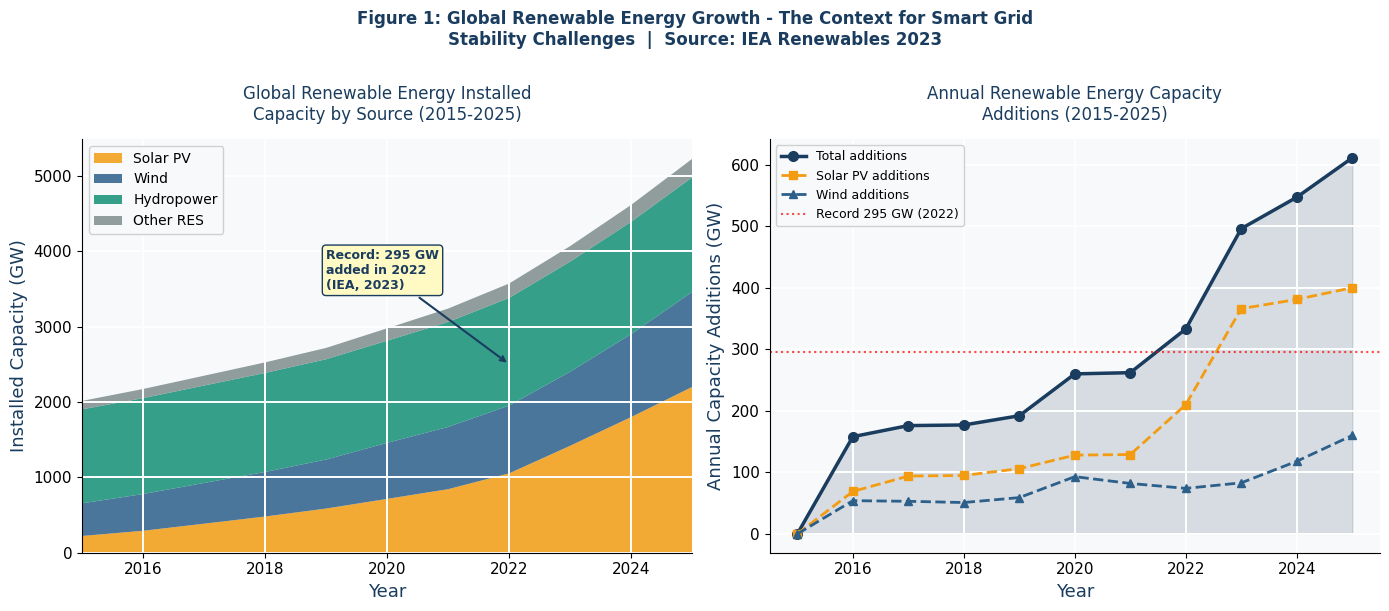

Write Python code to recreate this figure.
"""
Figure 1: Global Renewable Energy Capacity Growth (2015-2025)
Review Article: ML for Smart Grid Stability Prediction
Author: Soham Ambudkar | Don Bosco Symposium on AI in Education 2026
Output: review_figures/fig1_renewable_growth.png (300 DPI)
Run:    python review_figures/fig1_renewable_growth.py
"""
import matplotlib
matplotlib.use('Agg')
import matplotlib.pyplot as plt
import numpy as np
import os

os.makedirs('review_figures', exist_ok=True)

years  = np.array([2015,2016,2017,2018,2019,2020,2021,2022,2023,2024,2025])
solar  = np.array([222, 291, 385, 480, 586, 714, 843,1053,1419,1800,2200])
wind   = np.array([433, 487, 540, 591, 650, 743, 825, 899, 982,1100,1260])
hydro  = np.array([1246,1272,1292,1313,1330,1355,1392,1428,1460,1490,1520])
others = np.array([112, 121, 130, 140, 150, 164, 178, 191, 206, 224, 245])
total  = solar + wind + hydro + others

BLUE_DARK='#1A3C5E'; BLUE_MID='#2C5F8A'; TEAL='#148F77'; GREY='#7F8C8D'

plt.rcParams.update({'font.family':'DejaVu Sans','figure.facecolor':'white',
    'axes.spines.top':False,'axes.spines.right':False,
    'axes.facecolor':'#F8F9FA','axes.grid':True,
    'grid.color':'white','grid.linewidth':1.4})

fig,(ax1,ax2)=plt.subplots(1,2,figsize=(14,6))
fig.patch.set_facecolor('white')

ax1.stackplot(years,solar,wind,hydro,others,
    labels=['Solar PV','Wind','Hydropower','Other RES'],
    colors=['#F39C12',BLUE_MID,TEAL,'#7F8C8D'],alpha=0.85)
ax1.set_xlabel('Year',fontsize=13,color=BLUE_DARK)
ax1.set_ylabel('Installed Capacity (GW)',fontsize=13,color=BLUE_DARK)
ax1.set_title('Global Renewable Energy Installed\nCapacity by Source (2015-2025)',
    fontsize=12,color=BLUE_DARK,pad=14)
ax1.legend(loc='upper left',fontsize=10,framealpha=0.9)
ax1.set_xlim(2015,2025)
ax1.tick_params(labelsize=11)
ax1.annotate('Record: 295 GW\nadded in 2022\n(IEA, 2023)',
    xy=(2022,2500),xytext=(2019,3500),fontsize=9,color=BLUE_DARK,fontweight='bold',
    arrowprops=dict(arrowstyle='->',color=BLUE_DARK,lw=1.5),
    bbox=dict(boxstyle='round,pad=0.3',facecolor='#FFF9C4',edgecolor=BLUE_DARK))

annual_solar=np.diff(solar,prepend=solar[0])
annual_wind=np.diff(wind,prepend=wind[0])
annual_total=np.diff(total,prepend=total[0])

ax2.fill_between(years,annual_total,alpha=0.15,color=BLUE_DARK)
ax2.plot(years,annual_total,'o-',color=BLUE_DARK,lw=2.5,markersize=7,label='Total additions')
ax2.plot(years,annual_solar,'s--',color='#F39C12',lw=2,markersize=6,label='Solar PV additions')
ax2.plot(years,annual_wind,'^--',color=BLUE_MID,lw=2,markersize=6,label='Wind additions')
ax2.axhline(y=295,color='red',lw=1.5,linestyle=':',alpha=0.7,label='Record 295 GW (2022)')
ax2.set_xlabel('Year',fontsize=13,color=BLUE_DARK)
ax2.set_ylabel('Annual Capacity Additions (GW)',fontsize=13,color=BLUE_DARK)
ax2.set_title('Annual Renewable Energy Capacity\nAdditions (2015-2025)',
    fontsize=12,color=BLUE_DARK,pad=14)
ax2.legend(loc='upper left',fontsize=9,framealpha=0.9)
ax2.tick_params(labelsize=11)

fig.suptitle('Figure 1: Global Renewable Energy Growth - The Context for Smart Grid\n'
    'Stability Challenges  |  Source: IEA Renewables 2023',
    fontsize=12,color=BLUE_DARK,y=1.01,fontweight='bold')
plt.tight_layout()
plt.savefig('review_figures/fig1_renewable_growth.png',dpi=300,bbox_inches='tight')
plt.close()
print("Saved: review_figures/fig1_renewable_growth.png")
